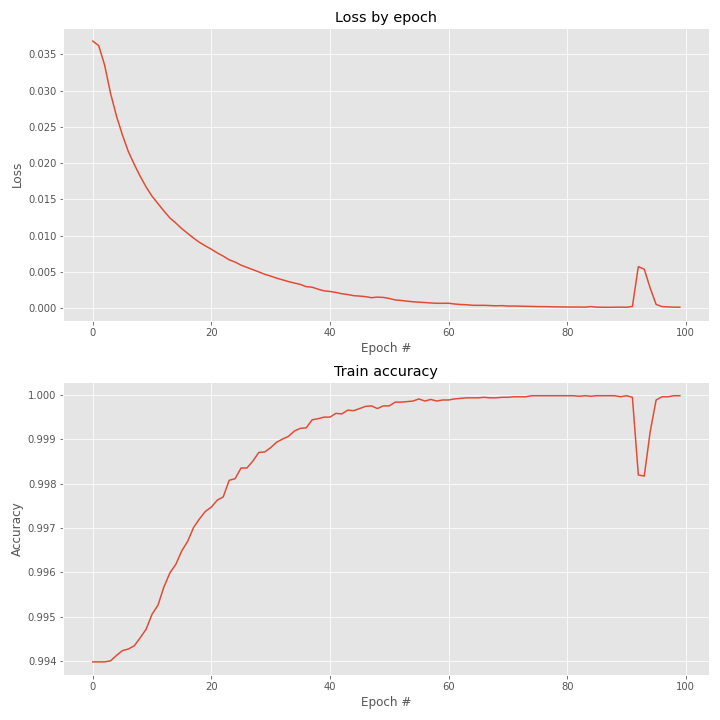

Data behind this chart, as committed beside it:
epoch, accuracy, loss
0, 0.994, 0.03682
1, 0.994, 0.0362
2, 0.994, 0.0335
3, 0.994, 0.0296
4, 0.9941, 0.02646
5, 0.9942, 0.02387
6, 0.9943, 0.02157
7, 0.9943, 0.0198
8, 0.9945, 0.01817
9, 0.9947, 0.01669
10, 0.9951, 0.01542
11, 0.9953, 0.0144
12, 0.9957, 0.01338
13, 0.996, 0.01243
14, 0.9962, 0.01172
15, 0.9965, 0.01096
16, 0.9967, 0.0103
17, 0.997, 0.009639
18, 0.9972, 0.009057
19, 0.9974, 0.008566
20, 0.9975, 0.008108
21, 0.9976, 0.007603
22, 0.9977, 0.007161
23, 0.9981, 0.00665
24, 0.9981, 0.006343
25, 0.9984, 0.005918
26, 0.9984, 0.005607
27, 0.9985, 0.005296
28, 0.9987, 0.004984
29, 0.9987, 0.004656
30, 0.9988, 0.004407
31, 0.9989, 0.004123
32, 0.999, 0.003889
33, 0.9991, 0.003651
34, 0.9992, 0.00345
35, 0.9993, 0.003259
36, 0.9993, 0.002948
37, 0.9994, 0.002874
38, 0.9995, 0.002599
39, 0.9995, 0.002371
40, 0.9995, 0.002288
41, 0.9996, 0.002155
42, 0.9996, 0.001973
43, 0.9997, 0.001861
44, 0.9996, 0.001705
45, 0.9997, 0.001649
46, 0.9997, 0.00157
47, 0.9998, 0.001426
48, 0.9997, 0.001508
49, 0.9998, 0.001464
50, 0.9998, 0.001323
51, 0.9998, 0.001121
52, 0.9998, 0.001045
53, 0.9999, 0.0009481
54, 0.9999, 0.0008622
55, 0.9999, 0.000807
56, 0.9999, 0.000761
57, 0.9999, 0.0006976
58, 0.9999, 0.000658
59, 0.9999, 0.0006524
... 40 more rows
